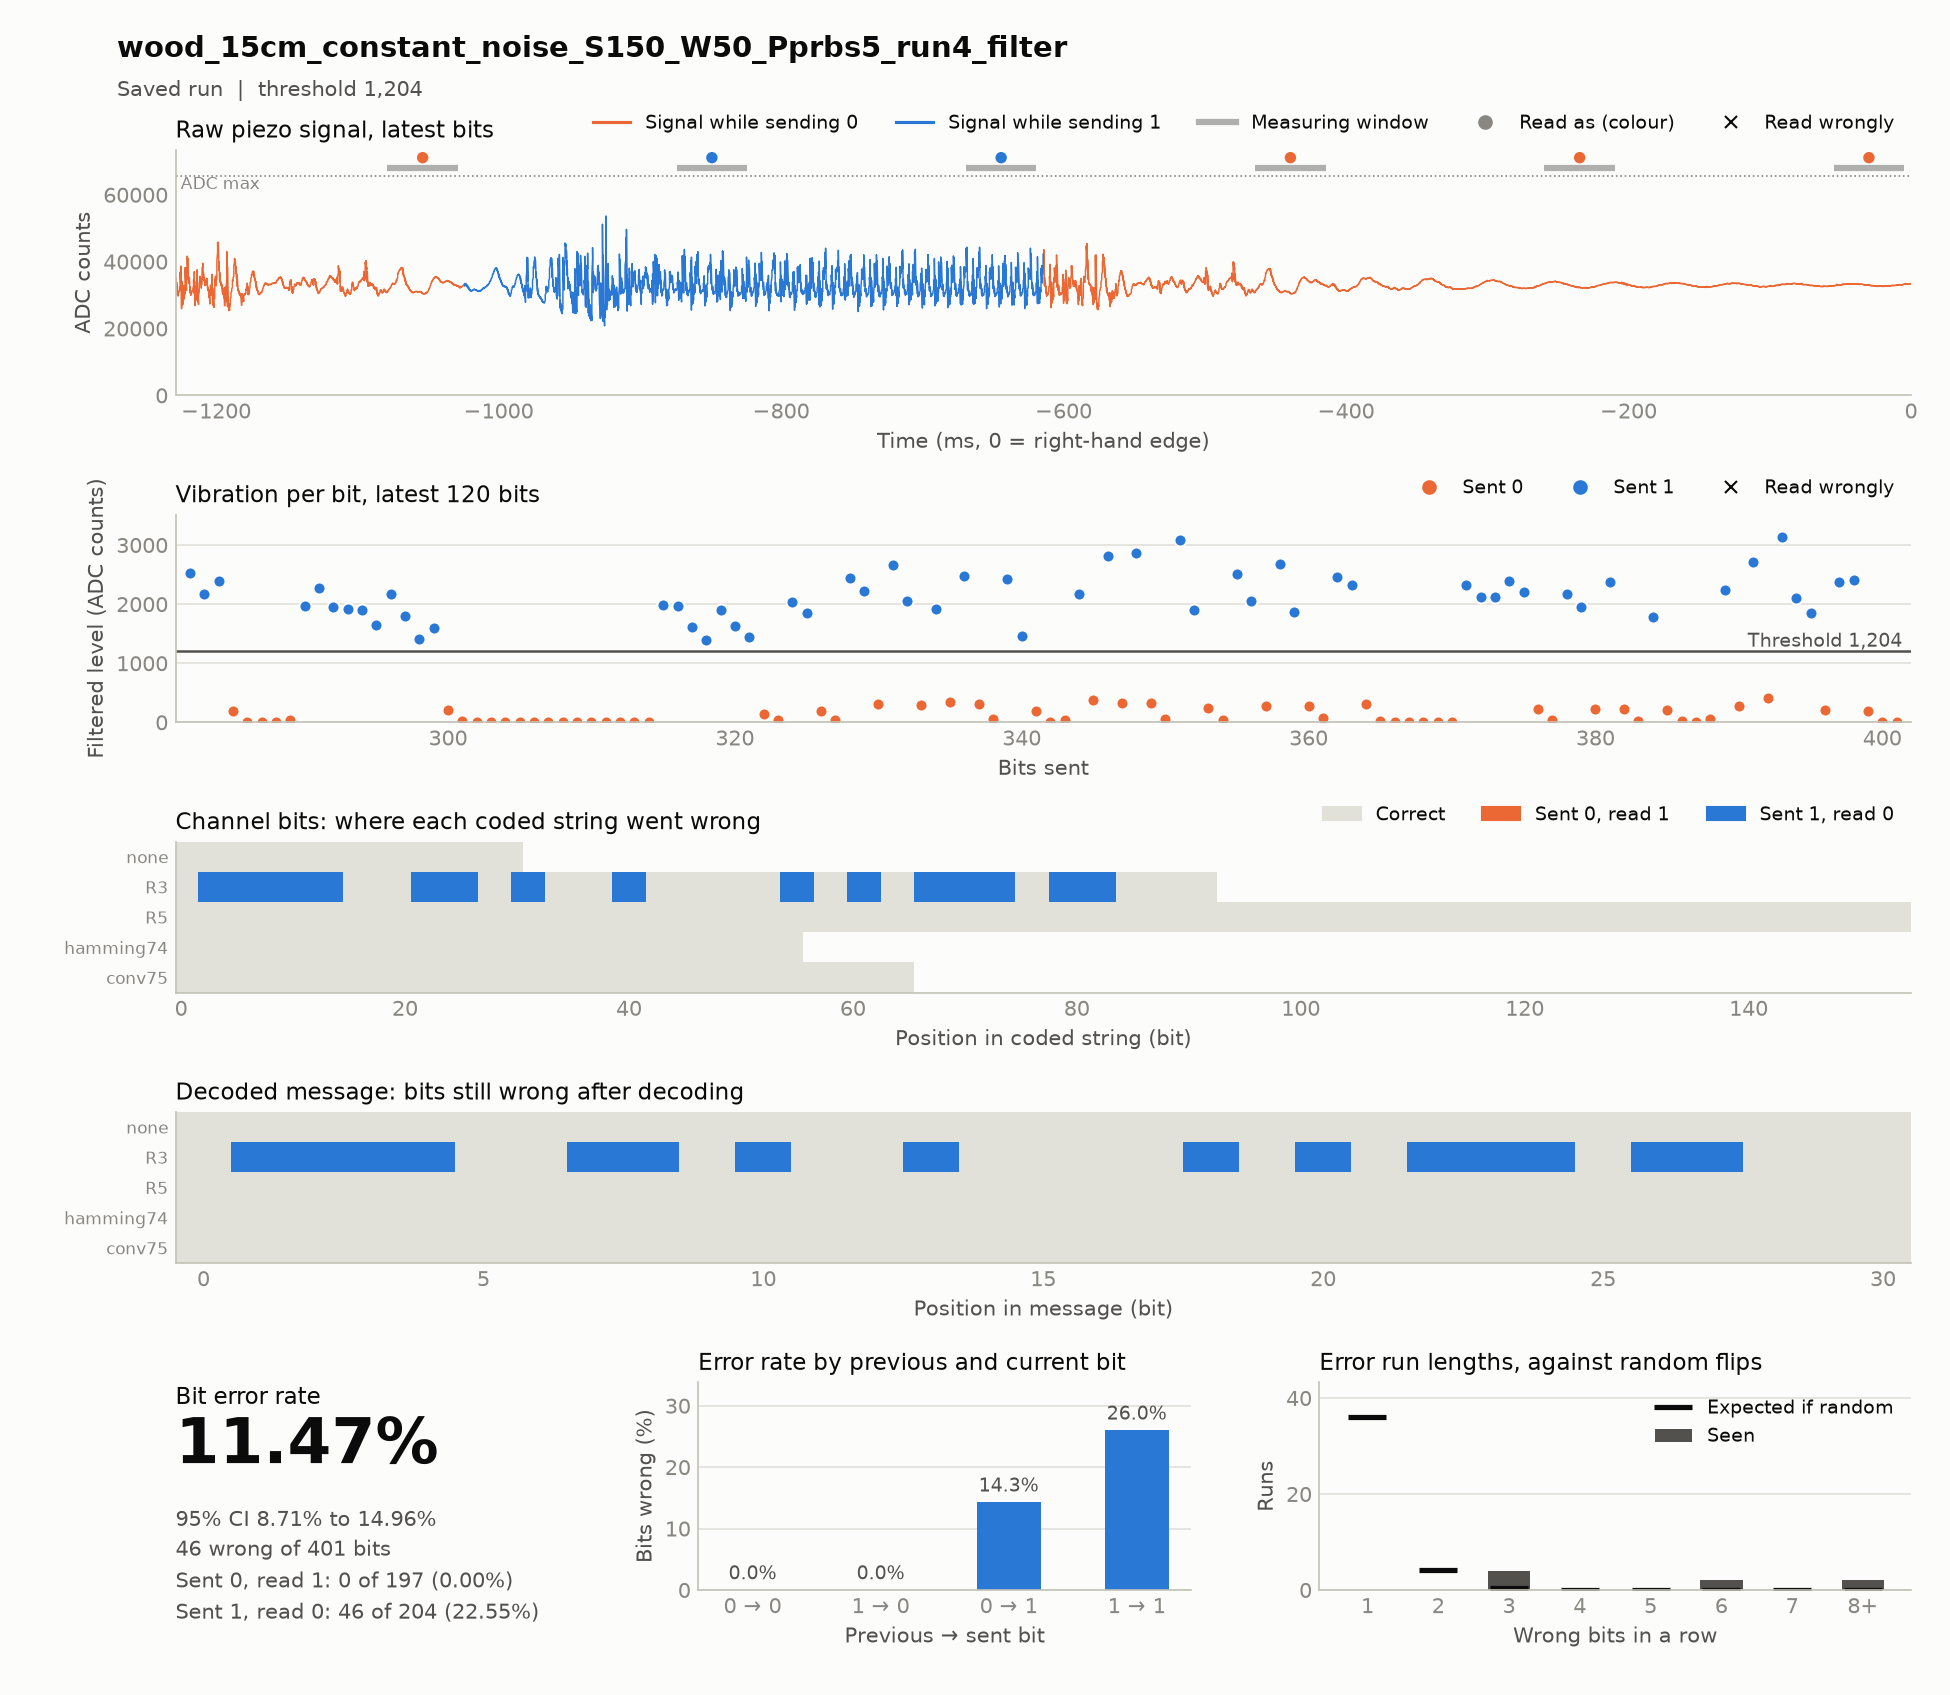

Source data for this figure (header and first rows):
timestamp, case, source, material, distance_cm, noise, run, notes, settle_ms, window_ms, threshold, git, block, index, code, seed, sent, received, vibration, decoded, message, channel_bits, channel_errors, zero_to_one
2026-11-18T16:31:26, wood_15cm_constant_noise_S150_W50_Pprbs5…, hardware, wood, 15, constant_noise, 4, test; filter: band 103.4-133.4 Hz for wo…, 150, 50, 3710, 2ac4f52, codes, 0, R3, prbs5, 1111111111111110000001111110001110000001…, 1100000000000000000000000000000000000000…, 5571 6945 2853 2146 1941 1887 2012 2396 …, 1000000000000000000000000000000, 1111100110100100001010111011000, 93, 46, 0
2026-11-18T16:31:40, wood_15cm_constant_noise_S150_W50_Pprbs5…, hardware, wood, 15, constant_noise, 4, test; filter: band 103.4-133.4 Hz for wo…, 150, 50, 1235, 2ac4f52, codes, 0, conv75, prbs5, 1101101010011111010100101111101100001110…, 1101101010011111010100101111101100001110…, 2521 2048 284 2511 2183 281 2497 336 282…, 1111100110100100001010111011000, 1111100110100100001010111011000, 66, 0, 0
2026-11-18T16:32:11, wood_15cm_constant_noise_S150_W50_Pprbs5…, hardware, wood, 15, constant_noise, 4, test; filter: band 103.4-133.4 Hz for wo…, 150, 50, 1173, 2ac4f52, codes, 0, R5, prbs5, 1111111111111111111111111000000000011111…, 1111111111111111111111111000000000011111…, 2200 2558 2315 2190 2357 2362 2412 2486 …, 1111100110100100001010111011000, 1111100110100100001010111011000, 155, 0, 0
2026-11-18T16:32:23, wood_15cm_constant_noise_S150_W50_Pprbs5…, hardware, wood, 15, constant_noise, 4, test; filter: band 103.4-133.4 Hz for wo…, 150, 50, 1153, 2ac4f52, codes, 0, hamming74, prbs5, 1111111001100110110101001100010101001100…, 1111111001100110110101001100010101001100…, 1990 1976 1614 1396 1907 1626 1448 138 4…, 1111100110100100001010111011000, 1111100110100100001010111011000, 56, 0, 0
2026-11-18T16:32:29, wood_15cm_constant_noise_S150_W50_Pprbs5…, hardware, wood, 15, constant_noise, 4, test; filter: band 103.4-133.4 Hz for wo…, 150, 50, 1204, 2ac4f52, codes, 0, none, prbs5, 1111100110100100001010111011000, 1111100110100100001010111011000, 2317 2117 2114 2398 2205 234 37 2171 195…, 1111100110100100001010111011000, 1111100110100100001010111011000, 31, 0, 0
